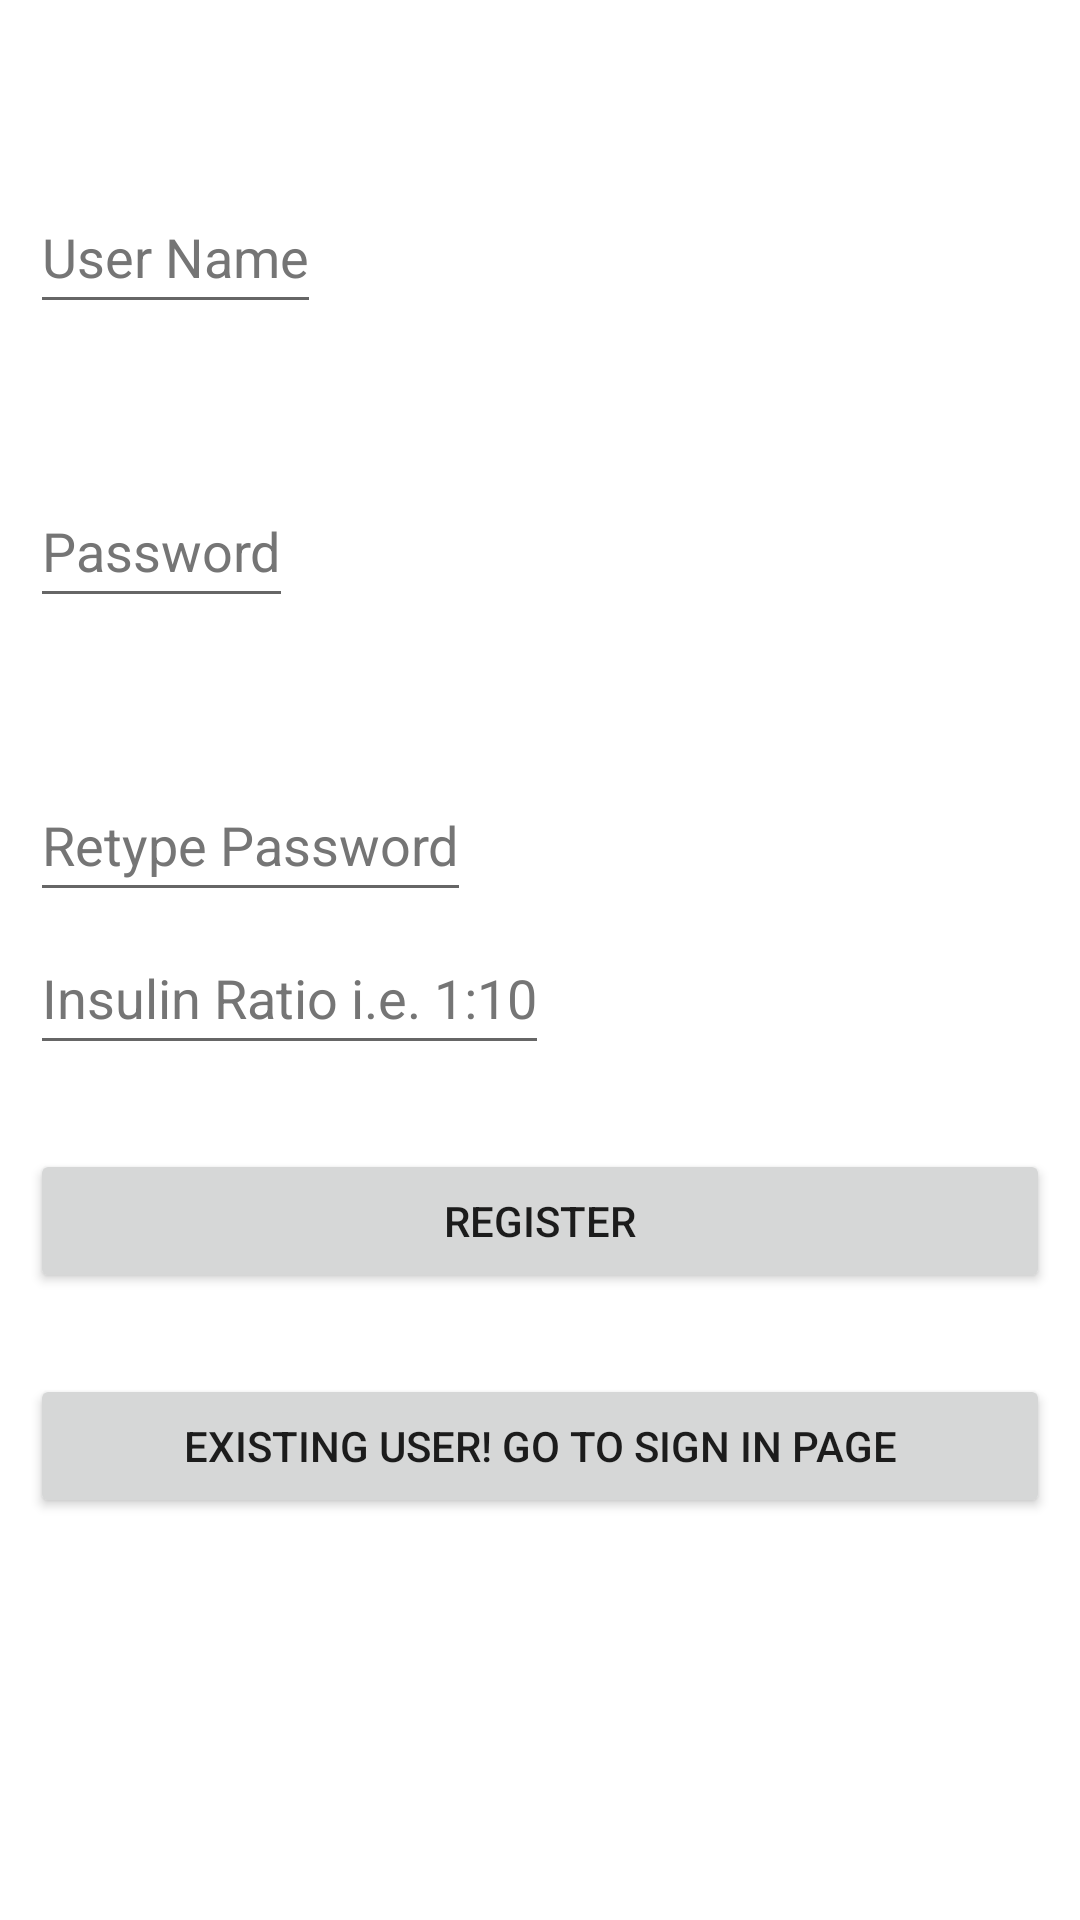

The Android layout XML behind this screen, and the referenced resources:
<!-- AndroidManifest.xml: application theme Theme.NutritionApplication -->
<!-- res/layout/activity_entry.xml -->
<?xml version="1.0" encoding="utf-8"?>
<RelativeLayout xmlns:android="http://schemas.android.com/apk/res/android"
    xmlns:app="http://schemas.android.com/apk/res-auto"
    xmlns:tools="http://schemas.android.com/tools"
    android:layout_width="match_parent"
    android:layout_height="match_parent"
    android:orientation="vertical"
    android:padding="10dp"
    tools:context=".LoginActivity">

    <EditText
        android:id="@+id/insulin"
        android:layout_width="wrap_content"
        android:layout_height="wrap_content"
        android:layout_below="@id/username"
        android:layout_marginTop="199dp"
        android:hint="Insulin Ratio i.e. 1:10"
        android:inputType="text"
        android:minHeight="48dp"
        android:textColorHint="#757575" />

    <EditText
        android:id="@+id/username"
        android:layout_width="wrap_content"
        android:layout_height="wrap_content"
        android:layout_marginTop="50dp"
        android:hint="User Name"
        android:inputType="text"
        android:minHeight="48dp"
        android:textColorHint="#757575" />

    <EditText
        android:id="@+id/password"
        android:layout_width="wrap_content"
        android:layout_height="wrap_content"
        android:layout_below="@id/username"
        android:layout_marginTop="50dp"
        android:hint="Password"
        android:inputType="textPassword"
        android:minHeight="48dp"
        android:textColorHint="#757575" />

    <EditText
        android:id="@+id/repassword"
        android:layout_width="wrap_content"
        android:layout_height="wrap_content"
        android:layout_below="@id/password"
        android:layout_marginTop="50dp"
        android:hint="Retype Password"
        android:inputType="textPassword"
        android:minHeight="48dp"
        android:textColorHint="#757575" />

    <Button
        android:id="@+id/btnsignup"
        android:layout_width="match_parent"
        android:layout_height="wrap_content"
        android:layout_below="@id/repassword"
        android:layout_marginTop="79dp"
        android:text="Register" />

    <Button
        android:id="@+id/btnsignin"
        android:layout_width="match_parent"
        android:layout_height="wrap_content"
        android:layout_below="@id/btnsignup"
        android:layout_marginTop="27dp"
        android:text="Existing user! Go to Sign in page" />

</RelativeLayout>
<!-- resources referenced by this layout -->
<resources>
  <style name="Theme.NutritionApplication" parent="Theme.MaterialComponents.DayNight.NoActionBar">
          
          <item name="colorPrimary">@color/purple_500</item>
          <item name="colorPrimaryVariant">@color/purple_700</item>
          <item name="colorOnPrimary">@color/white</item>
          
          <item name="colorSecondary">@color/teal_200</item>
          <item name="colorSecondaryVariant">@color/teal_700</item>
          <item name="colorOnSecondary">@color/black</item>
          
          <item name="android:statusBarColor" tools:targetApi="l">?attr/colorPrimaryVariant</item>
          
      </style>
  <!-- not gathered from this repository: default colours our renderer supplied (Android Studio template values) -->
  <color name="purple_500">#FF6200EE</color>
  <color name="purple_700">#FF3700B3</color>
  <color name="teal_200">#FF03DAC5</color>
  <color name="teal_700">#FF018786</color>
  <color name="black">#FF000000</color>
  <color name="white">#FFFFFFFF</color>
</resources>
